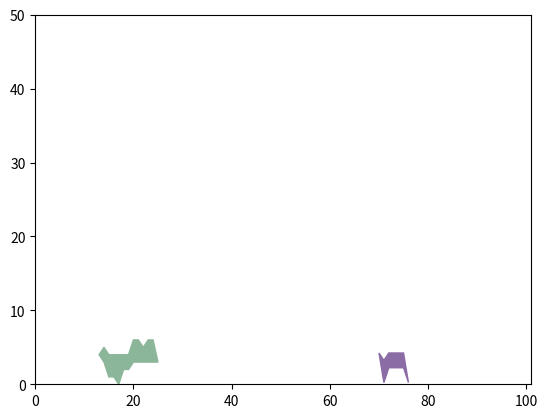
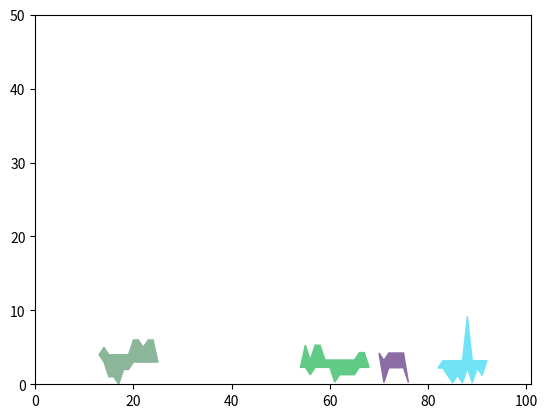
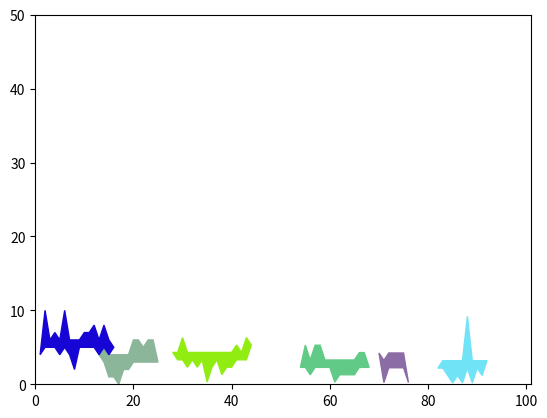
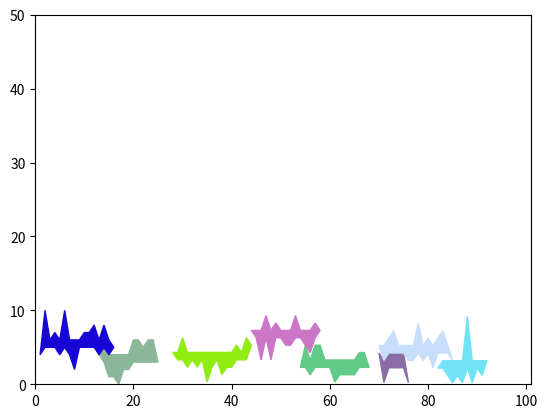
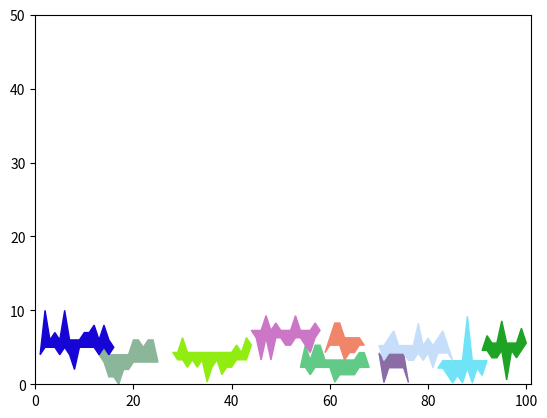
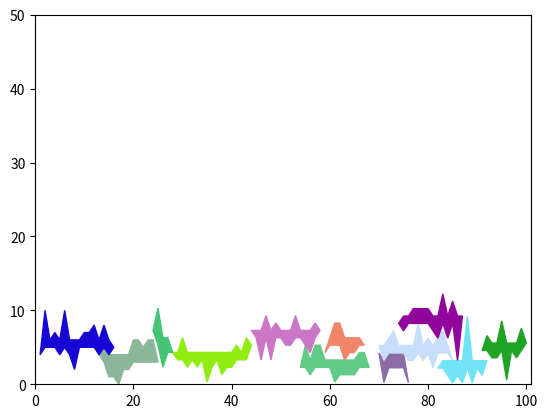
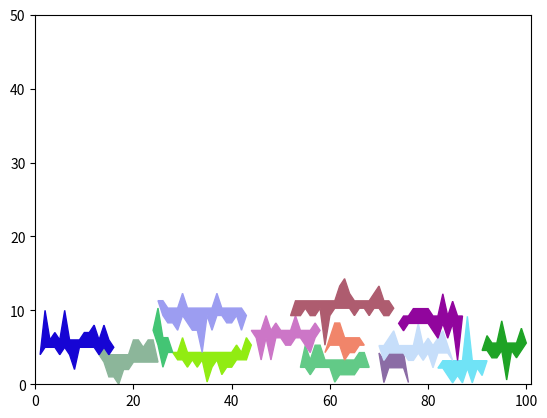
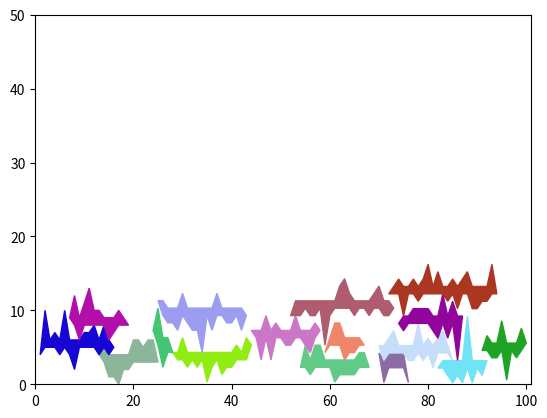
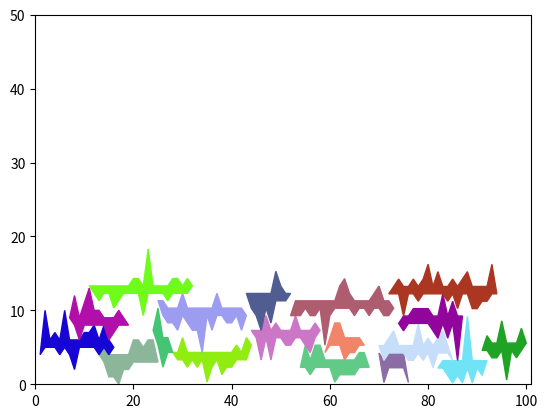
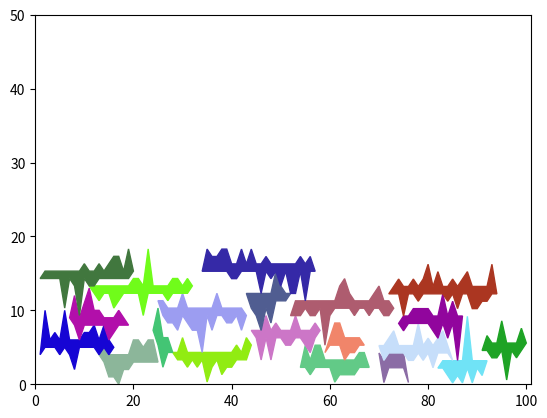
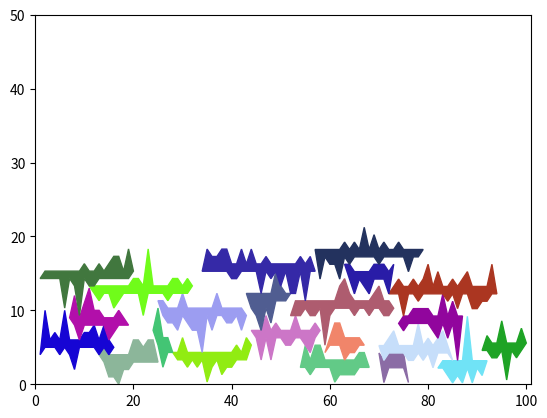
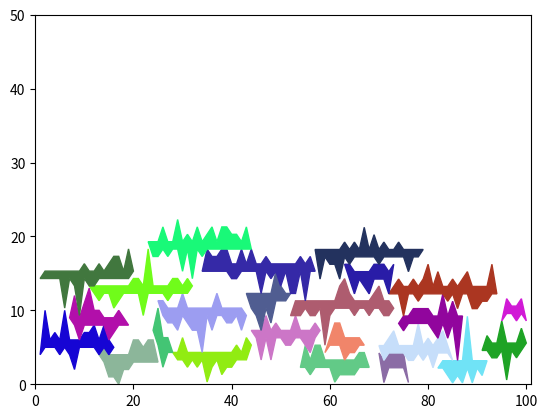
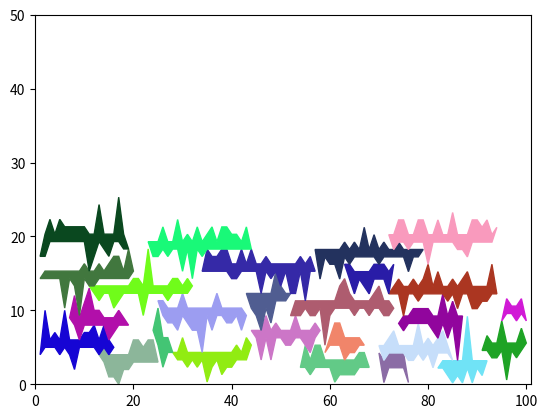
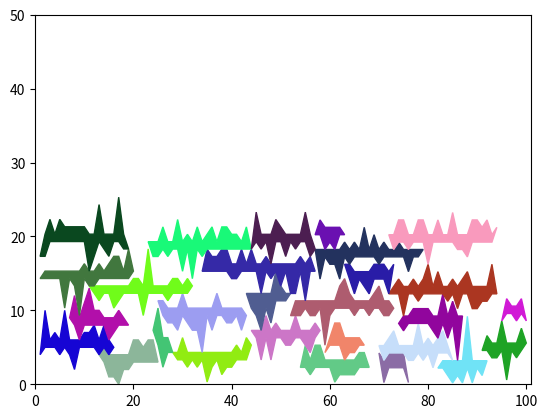
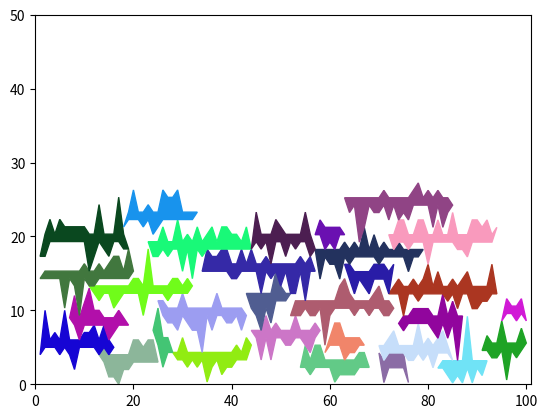
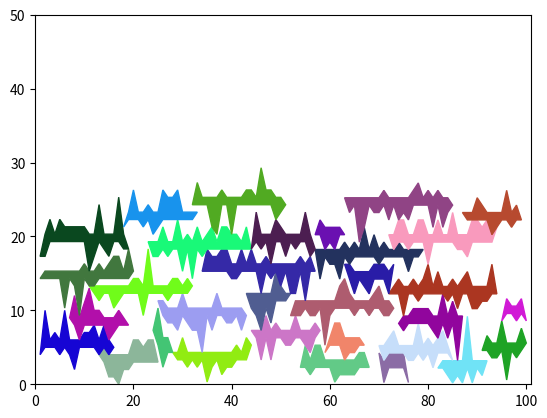

Here is the Python script that generated these plots, in order:
import matplotlib.pyplot as plt
import numpy as np


def exp_filter(data, n, forward=True):
    """
    To smooth out the signals. Lesser n makes lesser deviation in y-values
    :param data:
    :param n:
    :param forward:
    :return:
    """
    alpha = 1 / n
    beta = 1 - alpha
    data_f = np.zeros_like(data)
    if forward:
        data_f[0] = np.mean(data)
        for i in range(1, len(data)):
            data_f[i] = data_f[i - 1] * beta + data[i] * alpha
    return data_f


def draw_figs(objects, positions, max_height, base_size):
    """
    Plot figures
    :param objects:
    :param positions:
    :param max_height:
    :param base_size:
    :return:
    """
    np.random.seed(0)
    fig, ax = plt.subplots()
    for i in range(len(objects)):
        c = tuple(np.random.random(size=3))
        a, x1, off = positions[i][0], objects[i], positions[i][1]
        x = list(np.arange(a, a + x1.shape[1])) + list(np.arange(a + x1.shape[1] - 1, a - 1, -1))
        y = list(x1[0] - off) + list(x1[1, ::-1] - off)
        ax.fill(x, y, color=c)
    plt.xlim(0, base_size)
    plt.ylim(0, max_height)
    np.random.seed()
    plt.show()


if __name__ == '__main__':
    base_size = 101
    np.random.seed()
    x0 = exp_filter(np.random.normal(0, 1, base_size), 10)
    x0 = x0 - np.amin(x0)
    # x0 = np.zeros(base_size)  # Comment out for random choice of x0

    max_height = 50
    object_count = 200
    max_object_height = 20
    max_object_length = 25
    objects, positions = [], []
    display_steps = True
    plt.close('all')

    for i in range(object_count):
        # Create an arbitrarily-shaped 2D object
        len_x = np.random.randint(5, max_object_length)
        x1 = exp_filter(np.random.normal(0, max_object_height, (2, len_x)), base_size // 10)
        x1 = np.int32(np.sort(x1, axis=0))

        x1[0] -= 1
        x1[:, 0] = np.mean(x1[:, 0])
        x1[:, -1] = np.mean(x1[:, -1])

        offsets = []
        for i in range(len(x0) - x1.shape[1] + 1):
            d = x1[0] - x0[i:i + x1.shape[1]]
            offset = np.amin(d)  # Shortest distance between the lowest part of the object (x1[0]) and the surface (x0)
            offsets.append(offset)

        a = np.argmax(np.array(offsets))

        x0[a:a + x1.shape[1]] = x1[1] - offsets[a]
        if np.amax(x0) <= max_height:
            objects.append(x1)
            positions.append([a, offsets[a]])

            if len(objects) % 2 == 0:
                draw_figs(objects, positions, max_height, base_size)

    draw_figs(objects, positions, max_height, base_size)

    print('Number of objects', len(objects))
    print('Coverage:', sum([np.sum(x1[1] - x1[0]) for x1 in objects]) / max_height / (base_size - 1))
